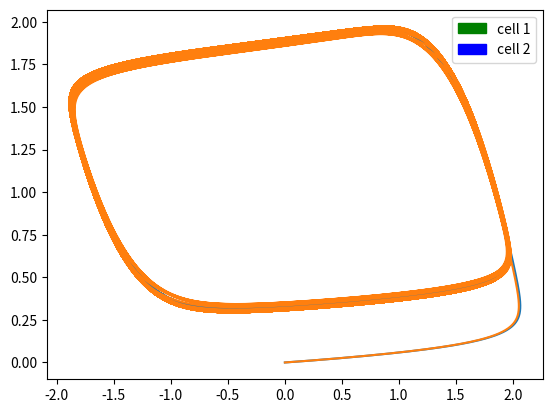
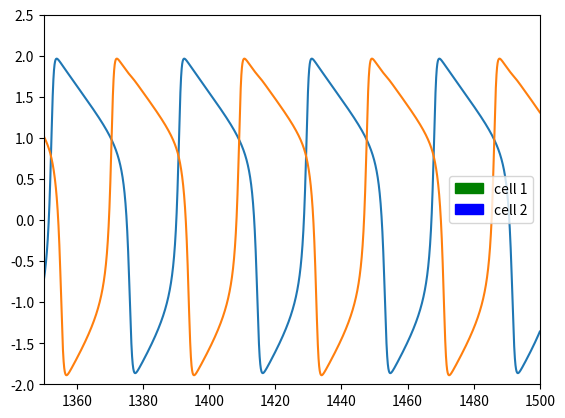
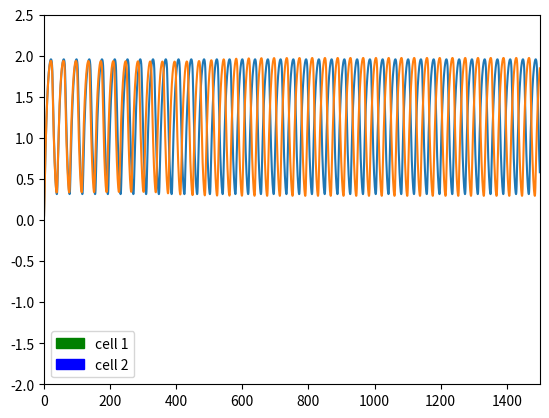
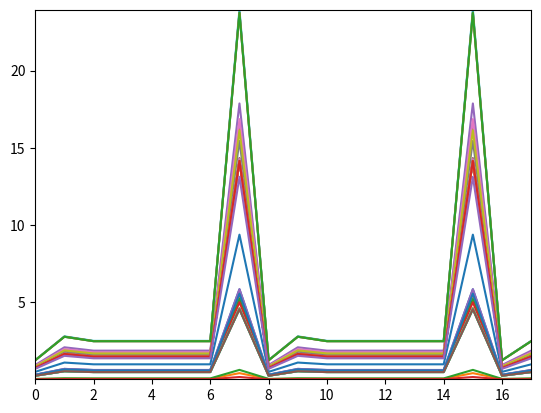

These charts were generated, in order, by the following Python code:
# 2-Cell coupled inhibitory Fitzhugh-Nagumo model
# Robert Capps, Georgia State University, 2014

from scipy.integrate import odeint; 
from numpy import arange;
from pylab import figure
from pylab import show
from numpy import power
import matplotlib.pyplot as plt;
import matplotlib.patches as mpatches
import numpy as np

###########################

plt.close('all')

def fitznag(state,t):
  # unpack the state vector
  v = state[0]
  w = state[1]
  v2 = state[2]
  w2 = state[3]

  # these are our constants
  A = 0.08
  B = 0.7
  C = 0.8
  Iapp = 1.2
 # Isyn = Iapp*-0.13*(v-v2)

  # compute state derivatives
  vd = v - power(v, 3)/3 - w + Iapp
  wd = A*(v + B - C*w)
  
  v2d = (v2 - power(v2, 3)/3 - w2) + Iapp - (0.02*(v))
  w2d = (A*(v2 + B - C*w2))

  # return the state derivatives
  return [vd, wd, v2d, w2d]

state0 = [0, 0, 0, 0]
t = arange(0.0, 1500.0, 0.01)

state = odeint(fitznag, state0, t)


############################ Find Phase Lag ###########################

# Voltage vectors for cell 1 and 2
v_1 = np.around(state[:,0],7)
v_2 = np.around(state[:,2],7)

np.savetxt('v_1.txt', v_1)
np.savetxt('v_2.txt', v_2)

# Find the times when Cell 1 spikes
    #pks = np.amax(v_1[0:1500000:1])
locs = np.where((v_1 >= 1.800042300000000095e+00) & (v_1 <= 1.8005))
# Find the times when Cell 2 spikes
    #pks2 = np.amax(v_2[90:100:1])
locs2 = np.where((v_2 >= 1.800042300000000095e+00) & (v_2 <= 1.8005) )

floc2 = np.transpose(locs2[0:len(locs)])
floc1 = np.transpose(locs[0:len(locs)])

floc2L = len(floc2)
floc1L = len(floc1)

# Find where the last useful spike occurs
if floc2L > floc1L:
    print('changed!')
    floc2f = floc2.copy()
    floc2f.resize(floc1L,1)
    floc1f = floc1
else:
        print('changed!!')
        floc1f = floc1.copy()
        floc1f.resize(floc2L,1)
        floc2f = floc2
np.savetxt('floc1.txt', floc1)
np.savetxt('floc2.txt', floc2)

# Tau
tau = abs(floc2f - floc1f)
np.savetxt('Tau.txt', tau)

# Period

even, odd = floc1f[::2], floc1f[1::2]
period = np.transpose(abs(even - odd))
#period = np.array([abs(i-j) for i, j in zip(floc1f[0][0::2], floc1f[0][1::2])])
np.savetxt('Period.txt', period)

tausize = len(tau)
periodf = period.copy()
periodf.resize(1,tausize)
# Find the Phase lag

Phi12 = ((tau)/(periodf))
Phif = np.transpose(Phi12)
n = arange(0.0,len(np.transpose(Phi12)),1)
np.savetxt('Phi.txt', Phi12)

# Voltage, Slow Variable Plots
fig = figure()
plt.plot(state[:,0],state[:,1],state[:,2],state[:,3])
green = mpatches.Patch(color='green',label='cell 1')
blue = mpatches.Patch(color='blue',label='cell 2')
plt.legend(handles=[green, blue])
plt.savefig('fig1.png')

fig2 = figure()
plt.plot(t,state[:,0])
plt.plot(t,state[:,2])
plt.axis([1350, 1500, -2, 2.5])
plt.legend(handles=[green, blue])
plt.savefig('fig2.png')

fig3 = figure()
plt.plot(t,state[:,1])
plt.plot(t,state[:,3])
plt.axis([0, 1500, -2, 2.5])
plt.legend(handles=[green, blue])
plt.savefig('fig3.png')

fig4 = figure()
plt.plot(n,Phif)
plt.autoscale(enable=True,tight=True)

# Phase Plot
print("The final phase lag is " +repr(Phif))
show()